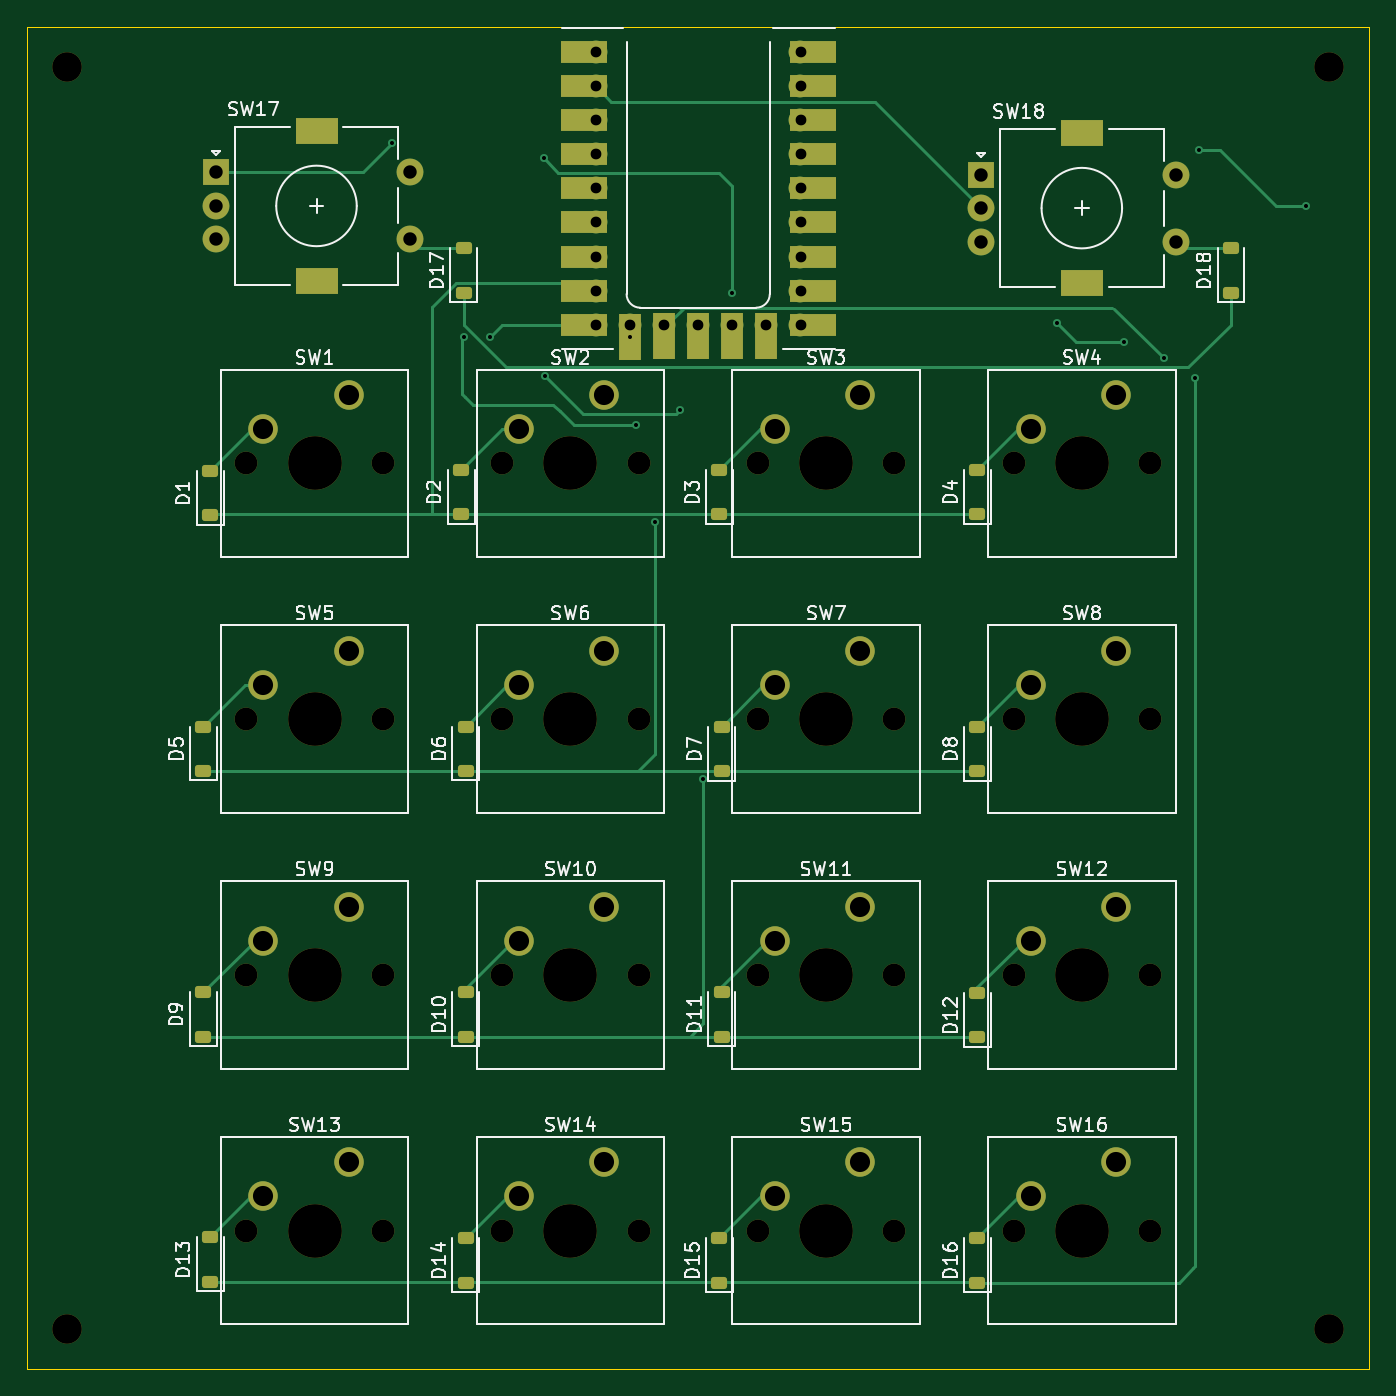
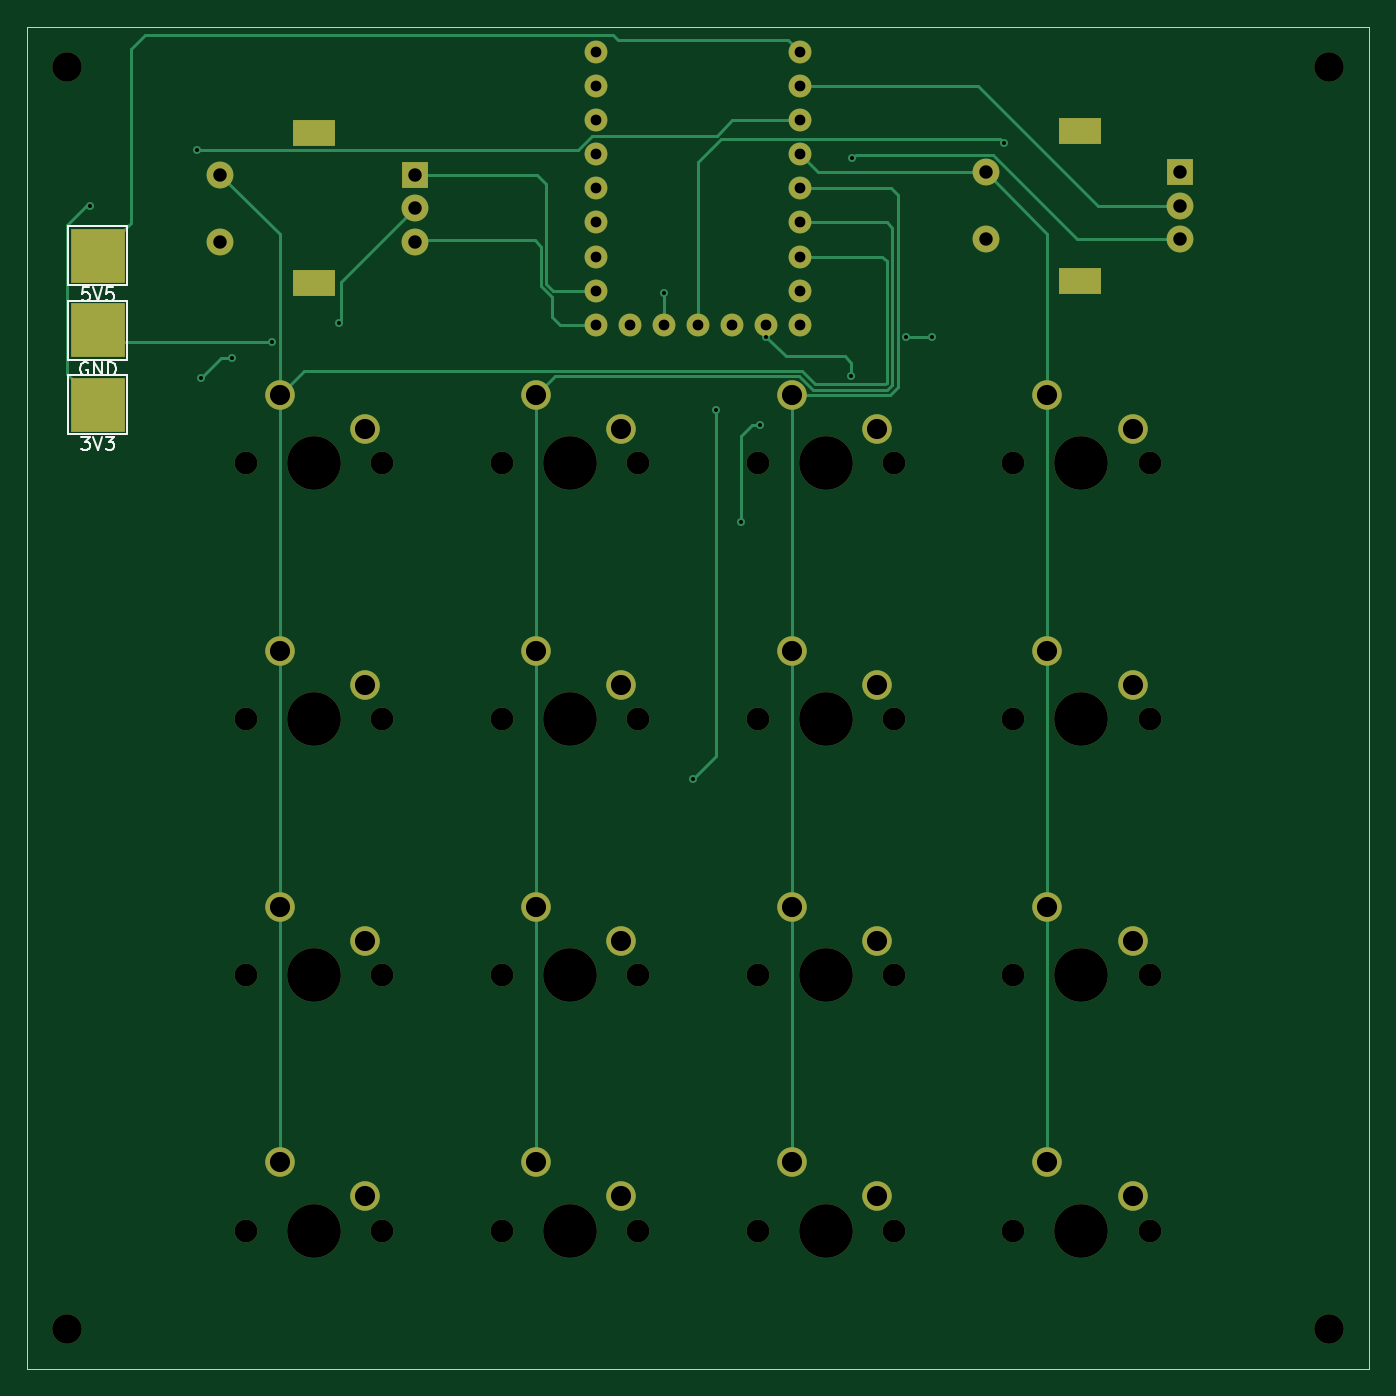
Circuit board: 11 layer files. Board 100.0 x 100.0 mm.
- bottom_copper: PCB-B_Cu.gbr (10697 bytes)
- bottom_mask: PCB-B_Mask.gbr (4642 bytes)
- paste: PCB-B_Paste.gbr (446 bytes)
- bottom_silk: PCB-B_Silkscreen.gbr (5687 bytes)
- outline: PCB-Edge_Cuts.gbr (600 bytes)
- top_copper: PCB-F_Cu.gbr (15156 bytes)
- top_mask: PCB-F_Mask.gbr (7219 bytes)
- paste: PCB-F_Paste.gbr (2324 bytes)
- top_silk: PCB-F_Silkscreen.gbr (70026 bytes)
- drill: PCB-NPTH.drl (1361 bytes)
- drill: PCB-PTH.drl (2096 bytes)

=== bottom_copper: PCB-B_Cu.gbr (10697 bytes, source omitted) ===
=== bottom_mask: PCB-B_Mask.gbr ===
%TF.GenerationSoftware,KiCad,Pcbnew,9.0.7*%
%TF.CreationDate,2026-03-13T19:51:44+05:30*%
%TF.ProjectId,PCB,5043422e-6b69-4636-9164-5f7063625858,rev?*%
%TF.SameCoordinates,Original*%
%TF.FileFunction,Soldermask,Bot*%
%TF.FilePolarity,Negative*%
%FSLAX46Y46*%
G04 Gerber Fmt 4.6, Leading zero omitted, Abs format (unit mm)*
G04 Created by KiCad (PCBNEW 9.0.7) date 2026-03-13 19:51:44*
%MOMM*%
%LPD*%
G01*
G04 APERTURE LIST*
%ADD10C,2.200000*%
%ADD11R,4.000000X4.000000*%
%ADD12C,1.700000*%
%ADD13C,4.000000*%
%ADD14R,2.000000X2.000000*%
%ADD15C,2.000000*%
%ADD16R,3.200000X2.000000*%
G04 APERTURE END LIST*
D10*
%TO.C,REF\u002A\u002A*%
X181931250Y-42700000D03*
%TD*%
%TO.C,REF\u002A\u002A*%
X181931250Y-136700000D03*
%TD*%
%TO.C,REF\u002A\u002A*%
X87931250Y-136700000D03*
%TD*%
%TO.C,REF\u002A\u002A*%
X87931250Y-42700000D03*
%TD*%
D11*
%TO.C,5V5*%
X179625000Y-56775000D03*
%TD*%
%TO.C,GND*%
X179625000Y-62331250D03*
%TD*%
%TO.C,3V3*%
X179625000Y-67887500D03*
%TD*%
D12*
%TO.C,U1*%
X140017500Y-61912500D03*
X137477500Y-61912500D03*
X134937500Y-61912500D03*
X132397500Y-61912500D03*
X129857500Y-61912500D03*
X142557500Y-61912500D03*
X142557500Y-59372500D03*
X142557500Y-56832500D03*
X142557500Y-54292500D03*
X142557500Y-51752500D03*
X142557500Y-49212500D03*
X142557500Y-46672500D03*
X142557500Y-44132500D03*
X142557500Y-41592500D03*
X127317500Y-61912500D03*
X127317500Y-59372500D03*
X127317500Y-56832500D03*
X127317500Y-54292500D03*
X127317500Y-51752500D03*
X127317500Y-49212500D03*
X127317500Y-46672500D03*
X127317500Y-44132500D03*
X127317500Y-41592500D03*
%TD*%
%TO.C,SW16*%
X158432500Y-129381250D03*
D13*
X163512500Y-129381250D03*
D12*
X168592500Y-129381250D03*
D10*
X166052500Y-124301250D03*
X159702500Y-126841250D03*
%TD*%
D12*
%TO.C,SW15*%
X139382500Y-129381250D03*
D13*
X144462500Y-129381250D03*
D12*
X149542500Y-129381250D03*
D10*
X147002500Y-124301250D03*
X140652500Y-126841250D03*
%TD*%
D12*
%TO.C,SW14*%
X120332500Y-129381250D03*
D13*
X125412500Y-129381250D03*
D12*
X130492500Y-129381250D03*
D10*
X127952500Y-124301250D03*
X121602500Y-126841250D03*
%TD*%
D12*
%TO.C,SW13*%
X101282500Y-129381250D03*
D13*
X106362500Y-129381250D03*
D12*
X111442500Y-129381250D03*
D10*
X108902500Y-124301250D03*
X102552500Y-126841250D03*
%TD*%
D12*
%TO.C,SW12*%
X158432500Y-110331250D03*
D13*
X163512500Y-110331250D03*
D12*
X168592500Y-110331250D03*
D10*
X166052500Y-105251250D03*
X159702500Y-107791250D03*
%TD*%
D12*
%TO.C,SW11*%
X139382500Y-110331250D03*
D13*
X144462500Y-110331250D03*
D12*
X149542500Y-110331250D03*
D10*
X147002500Y-105251250D03*
X140652500Y-107791250D03*
%TD*%
D12*
%TO.C,SW10*%
X120332500Y-110331250D03*
D13*
X125412500Y-110331250D03*
D12*
X130492500Y-110331250D03*
D10*
X127952500Y-105251250D03*
X121602500Y-107791250D03*
%TD*%
D12*
%TO.C,SW9*%
X101282500Y-110331250D03*
D13*
X106362500Y-110331250D03*
D12*
X111442500Y-110331250D03*
D10*
X108902500Y-105251250D03*
X102552500Y-107791250D03*
%TD*%
D12*
%TO.C,SW8*%
X158432500Y-91281250D03*
D13*
X163512500Y-91281250D03*
D12*
X168592500Y-91281250D03*
D10*
X166052500Y-86201250D03*
X159702500Y-88741250D03*
%TD*%
D12*
%TO.C,SW7*%
X139382500Y-91281250D03*
D13*
X144462500Y-91281250D03*
D12*
X149542500Y-91281250D03*
D10*
X147002500Y-86201250D03*
X140652500Y-88741250D03*
%TD*%
D12*
%TO.C,SW6*%
X120332500Y-91281250D03*
D13*
X125412500Y-91281250D03*
D12*
X130492500Y-91281250D03*
D10*
X127952500Y-86201250D03*
X121602500Y-88741250D03*
%TD*%
D12*
%TO.C,SW5*%
X101282500Y-91281250D03*
D13*
X106362500Y-91281250D03*
D12*
X111442500Y-91281250D03*
D10*
X108902500Y-86201250D03*
X102552500Y-88741250D03*
%TD*%
D12*
%TO.C,SW4*%
X158432500Y-72231250D03*
D13*
X163512500Y-72231250D03*
D12*
X168592500Y-72231250D03*
D10*
X166052500Y-67151250D03*
X159702500Y-69691250D03*
%TD*%
D12*
%TO.C,SW3*%
X139382500Y-72231250D03*
D13*
X144462500Y-72231250D03*
D12*
X149542500Y-72231250D03*
D10*
X147002500Y-67151250D03*
X140652500Y-69691250D03*
%TD*%
D12*
%TO.C,SW2*%
X120332500Y-72231250D03*
D13*
X125412500Y-72231250D03*
D12*
X130492500Y-72231250D03*
D10*
X127952500Y-67151250D03*
X121602500Y-69691250D03*
%TD*%
D12*
%TO.C,SW1*%
X101282500Y-72231250D03*
D13*
X106362500Y-72231250D03*
D12*
X111442500Y-72231250D03*
D10*
X108902500Y-67151250D03*
X102552500Y-69691250D03*
%TD*%
D14*
%TO.C,SW17*%
X99006250Y-50562500D03*
D15*
X99006250Y-55562500D03*
X99006250Y-53062500D03*
D16*
X106506250Y-47462500D03*
X106506250Y-58662500D03*
D15*
X113506250Y-55562500D03*
X113506250Y-50562500D03*
%TD*%
D14*
%TO.C,SW18*%
X156012500Y-50725000D03*
D15*
X156012500Y-55725000D03*
X156012500Y-53225000D03*
D16*
X163512500Y-47625000D03*
X163512500Y-58825000D03*
D15*
X170512500Y-55725000D03*
X170512500Y-50725000D03*
%TD*%
M02*

=== paste: PCB-B_Paste.gbr ===
%TF.GenerationSoftware,KiCad,Pcbnew,9.0.7*%
%TF.CreationDate,2026-03-13T19:51:43+05:30*%
%TF.ProjectId,PCB,5043422e-6b69-4636-9164-5f7063625858,rev?*%
%TF.SameCoordinates,Original*%
%TF.FileFunction,Paste,Bot*%
%TF.FilePolarity,Positive*%
%FSLAX46Y46*%
G04 Gerber Fmt 4.6, Leading zero omitted, Abs format (unit mm)*
G04 Created by KiCad (PCBNEW 9.0.7) date 2026-03-13 19:51:43*
%MOMM*%
%LPD*%
G01*
G04 APERTURE LIST*
G04 APERTURE END LIST*
M02*

=== bottom_silk: PCB-B_Silkscreen.gbr ===
%TF.GenerationSoftware,KiCad,Pcbnew,9.0.7*%
%TF.CreationDate,2026-03-13T19:51:44+05:30*%
%TF.ProjectId,PCB,5043422e-6b69-4636-9164-5f7063625858,rev?*%
%TF.SameCoordinates,Original*%
%TF.FileFunction,Legend,Bot*%
%TF.FilePolarity,Positive*%
%FSLAX46Y46*%
G04 Gerber Fmt 4.6, Leading zero omitted, Abs format (unit mm)*
G04 Created by KiCad (PCBNEW 9.0.7) date 2026-03-13 19:51:44*
%MOMM*%
%LPD*%
G01*
G04 APERTURE LIST*
%ADD10C,0.150000*%
%ADD11C,0.120000*%
G04 APERTURE END LIST*
D10*
X180291666Y-59127819D02*
X180767856Y-59127819D01*
X180767856Y-59127819D02*
X180815475Y-59604009D01*
X180815475Y-59604009D02*
X180767856Y-59556390D01*
X180767856Y-59556390D02*
X180672618Y-59508771D01*
X180672618Y-59508771D02*
X180434523Y-59508771D01*
X180434523Y-59508771D02*
X180339285Y-59556390D01*
X180339285Y-59556390D02*
X180291666Y-59604009D01*
X180291666Y-59604009D02*
X180244047Y-59699247D01*
X180244047Y-59699247D02*
X180244047Y-59937342D01*
X180244047Y-59937342D02*
X180291666Y-60032580D01*
X180291666Y-60032580D02*
X180339285Y-60080200D01*
X180339285Y-60080200D02*
X180434523Y-60127819D01*
X180434523Y-60127819D02*
X180672618Y-60127819D01*
X180672618Y-60127819D02*
X180767856Y-60080200D01*
X180767856Y-60080200D02*
X180815475Y-60032580D01*
X179958332Y-59127819D02*
X179624999Y-60127819D01*
X179624999Y-60127819D02*
X179291666Y-59127819D01*
X178482142Y-59127819D02*
X178958332Y-59127819D01*
X178958332Y-59127819D02*
X179005951Y-59604009D01*
X179005951Y-59604009D02*
X178958332Y-59556390D01*
X178958332Y-59556390D02*
X178863094Y-59508771D01*
X178863094Y-59508771D02*
X178624999Y-59508771D01*
X178624999Y-59508771D02*
X178529761Y-59556390D01*
X178529761Y-59556390D02*
X178482142Y-59604009D01*
X178482142Y-59604009D02*
X178434523Y-59699247D01*
X178434523Y-59699247D02*
X178434523Y-59937342D01*
X178434523Y-59937342D02*
X178482142Y-60032580D01*
X178482142Y-60032580D02*
X178529761Y-60080200D01*
X178529761Y-60080200D02*
X178624999Y-60127819D01*
X178624999Y-60127819D02*
X178863094Y-60127819D01*
X178863094Y-60127819D02*
X178958332Y-60080200D01*
X178958332Y-60080200D02*
X179005951Y-60032580D01*
X180386904Y-64731688D02*
X180482142Y-64684069D01*
X180482142Y-64684069D02*
X180624999Y-64684069D01*
X180624999Y-64684069D02*
X180767856Y-64731688D01*
X180767856Y-64731688D02*
X180863094Y-64826926D01*
X180863094Y-64826926D02*
X180910713Y-64922164D01*
X180910713Y-64922164D02*
X180958332Y-65112640D01*
X180958332Y-65112640D02*
X180958332Y-65255497D01*
X180958332Y-65255497D02*
X180910713Y-65445973D01*
X180910713Y-65445973D02*
X180863094Y-65541211D01*
X180863094Y-65541211D02*
X180767856Y-65636450D01*
X180767856Y-65636450D02*
X180624999Y-65684069D01*
X180624999Y-65684069D02*
X180529761Y-65684069D01*
X180529761Y-65684069D02*
X180386904Y-65636450D01*
X180386904Y-65636450D02*
X180339285Y-65588830D01*
X180339285Y-65588830D02*
X180339285Y-65255497D01*
X180339285Y-65255497D02*
X180529761Y-65255497D01*
X179910713Y-65684069D02*
X179910713Y-64684069D01*
X179910713Y-64684069D02*
X179339285Y-65684069D01*
X179339285Y-65684069D02*
X179339285Y-64684069D01*
X178863094Y-65684069D02*
X178863094Y-64684069D01*
X178863094Y-64684069D02*
X178624999Y-64684069D01*
X178624999Y-64684069D02*
X178482142Y-64731688D01*
X178482142Y-64731688D02*
X178386904Y-64826926D01*
X178386904Y-64826926D02*
X178339285Y-64922164D01*
X178339285Y-64922164D02*
X178291666Y-65112640D01*
X178291666Y-65112640D02*
X178291666Y-65255497D01*
X178291666Y-65255497D02*
X178339285Y-65445973D01*
X178339285Y-65445973D02*
X178386904Y-65541211D01*
X178386904Y-65541211D02*
X178482142Y-65636450D01*
X178482142Y-65636450D02*
X178624999Y-65684069D01*
X178624999Y-65684069D02*
X178863094Y-65684069D01*
X180863094Y-70240319D02*
X180244047Y-70240319D01*
X180244047Y-70240319D02*
X180577380Y-70621271D01*
X180577380Y-70621271D02*
X180434523Y-70621271D01*
X180434523Y-70621271D02*
X180339285Y-70668890D01*
X180339285Y-70668890D02*
X180291666Y-70716509D01*
X180291666Y-70716509D02*
X180244047Y-70811747D01*
X180244047Y-70811747D02*
X180244047Y-71049842D01*
X180244047Y-71049842D02*
X180291666Y-71145080D01*
X180291666Y-71145080D02*
X180339285Y-71192700D01*
X180339285Y-71192700D02*
X180434523Y-71240319D01*
X180434523Y-71240319D02*
X180720237Y-71240319D01*
X180720237Y-71240319D02*
X180815475Y-71192700D01*
X180815475Y-71192700D02*
X180863094Y-71145080D01*
X179958332Y-70240319D02*
X179624999Y-71240319D01*
X179624999Y-71240319D02*
X179291666Y-70240319D01*
X179053570Y-70240319D02*
X178434523Y-70240319D01*
X178434523Y-70240319D02*
X178767856Y-70621271D01*
X178767856Y-70621271D02*
X178624999Y-70621271D01*
X178624999Y-70621271D02*
X178529761Y-70668890D01*
X178529761Y-70668890D02*
X178482142Y-70716509D01*
X178482142Y-70716509D02*
X178434523Y-70811747D01*
X178434523Y-70811747D02*
X178434523Y-71049842D01*
X178434523Y-71049842D02*
X178482142Y-71145080D01*
X178482142Y-71145080D02*
X178529761Y-71192700D01*
X178529761Y-71192700D02*
X178624999Y-71240319D01*
X178624999Y-71240319D02*
X178910713Y-71240319D01*
X178910713Y-71240319D02*
X179005951Y-71192700D01*
X179005951Y-71192700D02*
X179053570Y-71145080D01*
D11*
%TO.C,5V5*%
X181825000Y-58975000D02*
X181825000Y-54575000D01*
X181825000Y-54575000D02*
X177425000Y-54575000D01*
X177425000Y-58975000D02*
X181825000Y-58975000D01*
X177425000Y-54575000D02*
X177425000Y-58975000D01*
%TO.C,GND*%
X181825000Y-64531250D02*
X181825000Y-60131250D01*
X181825000Y-60131250D02*
X177425000Y-60131250D01*
X177425000Y-64531250D02*
X181825000Y-64531250D01*
X177425000Y-60131250D02*
X177425000Y-64531250D01*
%TO.C,3V3*%
X177425000Y-70087500D02*
X181825000Y-70087500D01*
X177425000Y-65687500D02*
X177425000Y-70087500D01*
X181825000Y-70087500D02*
X181825000Y-65687500D01*
X181825000Y-65687500D02*
X177425000Y-65687500D01*
%TD*%
M02*

=== outline: PCB-Edge_Cuts.gbr ===
%TF.GenerationSoftware,KiCad,Pcbnew,9.0.7*%
%TF.CreationDate,2026-03-13T19:51:44+05:30*%
%TF.ProjectId,PCB,5043422e-6b69-4636-9164-5f7063625858,rev?*%
%TF.SameCoordinates,Original*%
%TF.FileFunction,Profile,NP*%
%FSLAX46Y46*%
G04 Gerber Fmt 4.6, Leading zero omitted, Abs format (unit mm)*
G04 Created by KiCad (PCBNEW 9.0.7) date 2026-03-13 19:51:44*
%MOMM*%
%LPD*%
G01*
G04 APERTURE LIST*
%TA.AperFunction,Profile*%
%ADD10C,0.050000*%
%TD*%
G04 APERTURE END LIST*
D10*
X84931250Y-39700000D02*
X184931250Y-39700000D01*
X184931250Y-139700000D01*
X84931250Y-139700000D01*
X84931250Y-39700000D01*
M02*

=== top_copper: PCB-F_Cu.gbr (15156 bytes, source omitted) ===
=== top_mask: PCB-F_Mask.gbr (7219 bytes, source omitted) ===
=== paste: PCB-F_Paste.gbr (2324 bytes, source withheld) ===
=== top_silk: PCB-F_Silkscreen.gbr (70026 bytes, source omitted) ===
=== drill: PCB-NPTH.drl ===
M48
; DRILL file {KiCad 9.0.7} date 2026-03-13T19:51:48+0530
; FORMAT={-:-/ absolute / metric / decimal}
; #@! TF.CreationDate,2026-03-13T19:51:48+05:30
; #@! TF.GenerationSoftware,Kicad,Pcbnew,9.0.7
; #@! TF.FileFunction,NonPlated,1,2,NPTH
FMAT,2
METRIC
; #@! TA.AperFunction,NonPlated,NPTH,ComponentDrill
T1C1.700
; #@! TA.AperFunction,NonPlated,NPTH,ComponentDrill
T2C2.200
; #@! TA.AperFunction,NonPlated,NPTH,ComponentDrill
T3C4.000
%
G90
G05
T1
X101.282Y-72.231
X101.282Y-91.281
X101.282Y-110.331
X101.282Y-129.381
X111.442Y-72.231
X111.442Y-91.281
X111.442Y-110.331
X111.442Y-129.381
X120.332Y-72.231
X120.332Y-91.281
X120.332Y-110.331
X120.332Y-129.381
X130.493Y-72.231
X130.493Y-91.281
X130.493Y-110.331
X130.493Y-129.381
X139.382Y-72.231
X139.382Y-91.281
X139.382Y-110.331
X139.382Y-129.381
X149.542Y-72.231
X149.542Y-91.281
X149.542Y-110.331
X149.542Y-129.381
X158.433Y-72.231
X158.433Y-91.281
X158.433Y-110.331
X158.433Y-129.381
X168.593Y-72.231
X168.593Y-91.281
X168.593Y-110.331
X168.593Y-129.381
T2
X87.931Y-42.7
X87.931Y-136.7
X181.931Y-42.7
X181.931Y-136.7
T3
X106.362Y-72.231
X106.362Y-91.281
X106.362Y-110.331
X106.362Y-129.381
X125.412Y-72.231
X125.412Y-91.281
X125.412Y-110.331
X125.412Y-129.381
X144.463Y-72.231
X144.463Y-91.281
X144.463Y-110.331
X144.463Y-129.381
X163.512Y-72.231
X163.512Y-91.281
X163.512Y-110.331
X163.512Y-129.381
M30

=== drill: PCB-PTH.drl ===
M48
; DRILL file {KiCad 9.0.7} date 2026-03-13T19:51:48+0530
; FORMAT={-:-/ absolute / metric / decimal}
; #@! TF.CreationDate,2026-03-13T19:51:48+05:30
; #@! TF.GenerationSoftware,Kicad,Pcbnew,9.0.7
; #@! TF.FileFunction,Plated,1,2,PTH
FMAT,2
METRIC
; #@! TA.AperFunction,Plated,PTH,ViaDrill
T1C0.300
; #@! TA.AperFunction,Plated,PTH,ComponentDrill
T2C0.800
; #@! TA.AperFunction,Plated,PTH,ComponentDrill
T3C1.000
; #@! TA.AperFunction,Plated,PTH,ComponentDrill
T4C1.500
%
G90
G05
T1
X112.125Y-48.375
X117.507Y-62.793
X119.45Y-62.8
X123.425Y-49.5
X123.525Y-65.749
X129.857Y-62.812
X130.325Y-69.4
X131.7Y-76.641
X133.55Y-68.25
X135.275Y-95.754
X137.475Y-59.575
X161.7Y-61.8
X166.653Y-63.175
X169.625Y-64.4
X171.95Y-65.9
X172.25Y-48.926
X180.225Y-53.075
T2
X127.317Y-41.593
X127.317Y-44.133
X127.317Y-46.672
X127.317Y-49.212
X127.317Y-51.752
X127.317Y-54.292
X127.317Y-56.832
X127.317Y-59.372
X127.317Y-61.912
X129.857Y-61.912
X132.398Y-61.912
X134.938Y-61.912
X137.477Y-61.912
X140.017Y-61.912
X142.558Y-41.593
X142.558Y-44.133
X142.558Y-46.672
X142.558Y-49.212
X142.558Y-51.752
X142.558Y-54.292
X142.558Y-56.832
X142.558Y-59.372
X142.558Y-61.912
T3
X99.006Y-50.562
X99.006Y-53.062
X99.006Y-55.562
X113.506Y-50.562
X113.506Y-55.562
X156.012Y-50.725
X156.012Y-53.225
X156.012Y-55.725
X170.512Y-50.725
X170.512Y-55.725
T4
X102.552Y-69.691
X102.552Y-88.741
X102.552Y-107.791
X102.552Y-126.841
X108.902Y-67.151
X108.902Y-86.201
X108.902Y-105.251
X108.902Y-124.301
X121.602Y-69.691
X121.602Y-88.741
X121.602Y-107.791
X121.602Y-126.841
X127.953Y-67.151
X127.953Y-86.201
X127.953Y-105.251
X127.953Y-124.301
X140.653Y-69.691
X140.653Y-88.741
X140.653Y-107.791
X140.653Y-126.841
X147.002Y-67.151
X147.002Y-86.201
X147.002Y-105.251
X147.002Y-124.301
X159.702Y-69.691
X159.702Y-88.741
X159.702Y-107.791
X159.702Y-126.841
X166.052Y-67.151
X166.052Y-86.201
X166.052Y-105.251
X166.052Y-124.301
T4
G00X105.856Y-47.462
M15
G01X107.156Y-47.462
M16
G05
G00X105.856Y-58.662
M15
G01X107.156Y-58.662
M16
G05
G00X162.862Y-47.625
M15
G01X164.162Y-47.625
M16
G05
G00X162.862Y-58.825
M15
G01X164.162Y-58.825
M16
G05
M30
